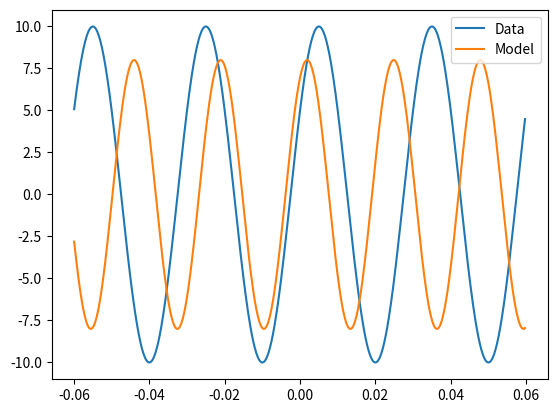

Write Python code to recreate this figure.
import numpy as np
import matplotlib.pyplot as plt

from scipy.optimize import leastsq



def sinusoid(x, t):
	"""
	Return a vector containing the values of a sinusoid  with parameters x evaluated at point t

	INPUTs:
	t 	Value of independent variable at the sampled point
	x		Vector of parameters

	"""
	
	x1 = x[0]
	x2 = x[1]
	x3 = x[2]

	return x1*np.sin(2*np.pi*x2*t + x3)


def sinusoid_jacobian(x, t):
	""" 
	Reurn the jacobian corresponding to the function defined in sinusoid

	INPUTs!:
	t	Value of independant variables at sampled point
	x 	vector of parameters
	"""

	x1 = x[0]
	x2 = x[1]
	x3 = x[3]

	jacobian = np.empty([t.shape[0], x.shape[0]])

	jacobian[:,0] = np.sin(2*np.pi*x2*t + x3)
	jacobian[:,1] = 2*np.pi*t*x1*np.cos(2*np.pi*x2*t + x3)
	jacobian[:,2] = x1*np.cos(2*np.pi*x2*t + x3)

	return jacobian


def sinusoid_residual(x, t, d):
	"""
	Return a vector containing  the residual values.

	INPUTs:
	x	Vector of parameters
	t	Value of independant variable at sampled point
	d	Vector of measured values
	"""

	return d - sinusoid(x, t)



def levenberg_marquardt(d, t, x, r_func, j_func, maxit=100, lamda=1, K=10, eps1=1e-6, eps2=1e-6):
    """
    Reurn a vector containing the optimal parameter values found by the algorithm.

    INPUTs:
    d       Vector of measured values.
    t       Value of independant variable at sampled points.
    x       Vector of parameters.
    r_func  Function which generate the residual vector.
    j_func  Function which generate the jacobian.
    maxiter Maximum number of iteration.
    lambda  Initial value of the tuning parameter.
    K       Initial value of retuning parameter.
    eps1    First tolerence parameter - Trigger when residual is below this number.
    eps2    Second tolerence parameter - Trigger when relative changes to the parameter vector are  below to this number
    """

    # Initialises some important values and stored the original lambda value.
    r = r_func(x, t, d)
    old_chi = np.linalg.norm(r)
    olambda = lamda
    it = 0

    while True:
        # Computes the parameter update
        # This is just the implementation of the mathematical update rule.

        J = j_func(x, t)
        JT = J.T
        JTJ = JT.dot(J)
        JTJdiag = np.eye(JTJ.shape[0])*JTJ
        JTJinv = np.linalg.pinv(JTJ + lamda*JTJdiag)
        JTr = JT.dot(r)

        delta_x = JTJinv.dot(JTr)
        x += delta_x



t = np.arange(-0.06, 0.06, 0.06/300)  # The points at which we will be taking our "measurement"
noise = 2*np.random.normal(size=(t.shape[0])) # A noise vector which we will use to manufacture "real" measurements.
true_x = np.array([10., 33.3, 0.52]) # The true values of our parameter vector.
x = np.array([8., 43.5, 1.05]) # Initial guess of parameter vector for our solver


d = sinusoid(true_x, t) # Our "observed" data, constructed from our true parameter values and the noise vector
m = sinusoid(x, t) # Our fitted function using the initial guess parameters.


plt.plot(t, d, label = 'Data')
plt.plot(t, m, label = 'Model')
plt.legend()
plt.show()


